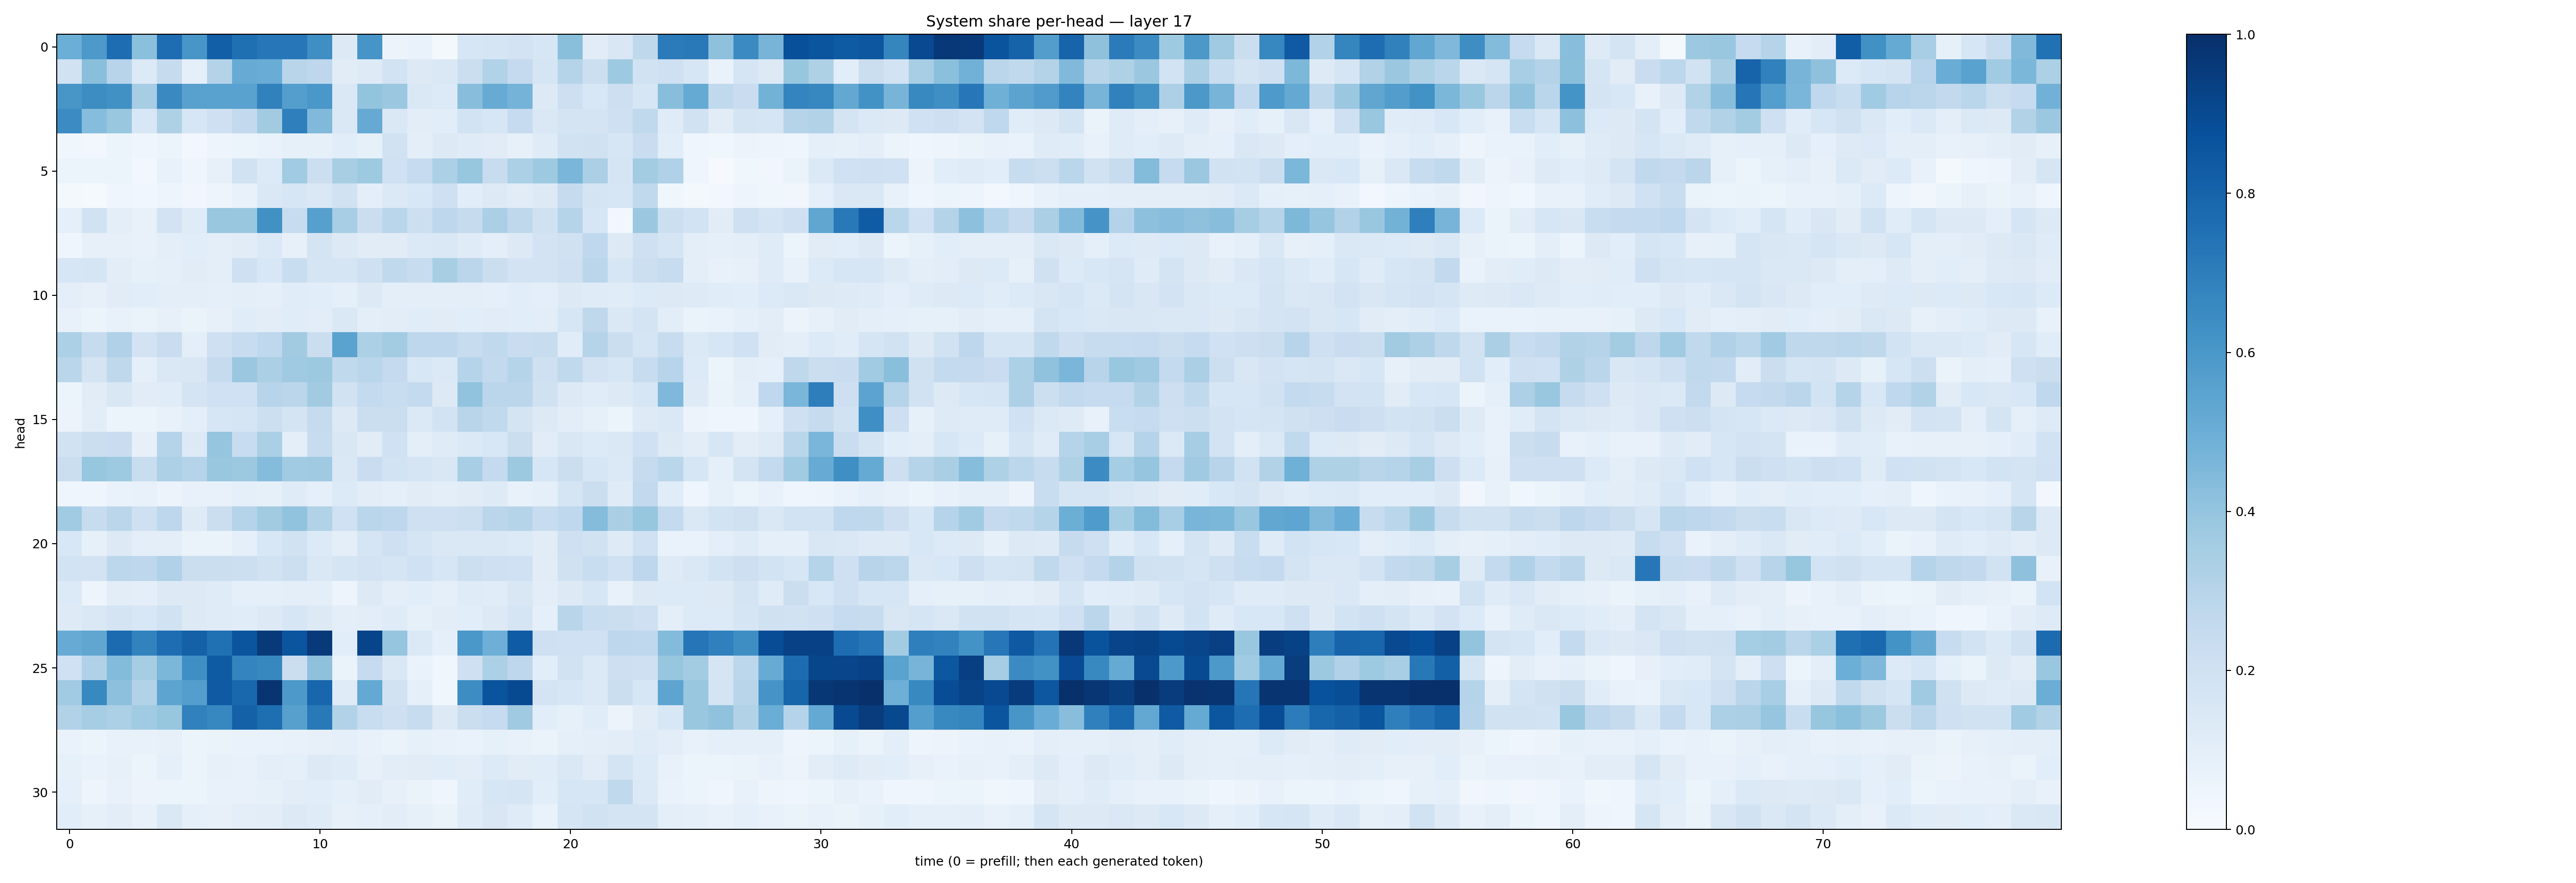

The file beside this chart, header and first rows:
0.49854273, 0.59059393, 0.76407576, 0.4218615, 0.7649463, 0.6053641, 0.81871, 0.7546785, 0.7256675, 0.72376895, 0.6345546, 0.127309, 0.60565776, 0.055211045, 0.067201205, 0.020395702, 0.16137885, 0.16528614, 0.17999555, 0.15659584, 0.4226873, 0.112171404, 0.15127565, 0.27235857
0.192, 0.4224, 0.2934, 0.1344, 0.2443, 0.09084, 0.3085, 0.511, 0.5042, 0.2917, 0.2737, 0.1126, 0.1218, 0.1873, 0.1253, 0.1482, 0.2216, 0.3154, 0.2537, 0.1665, 0.2997, 0.2165, 0.3741, 0.1934
0.6048, 0.6423, 0.6269, 0.3509, 0.6562, 0.5558, 0.5514, 0.5518, 0.6852, 0.5675, 0.5978, 0.1422, 0.399, 0.3817, 0.1447, 0.1328, 0.4284, 0.5112, 0.4734, 0.1259, 0.2113, 0.1536, 0.2142, 0.157
0.6446, 0.4327, 0.3867, 0.1528, 0.3203, 0.1601, 0.2089, 0.2587, 0.363, 0.6939, 0.4462, 0.1448, 0.5151, 0.1422, 0.1036, 0.1081, 0.1842, 0.158, 0.2492, 0.1461, 0.1785, 0.177, 0.2055, 0.2633
0.03545, 0.03064, 0.05334, 0.04481, 0.05309, 0.03085, 0.04721, 0.06165, 0.06959, 0.08267, 0.08497, 0.1058, 0.08544, 0.1898, 0.0963, 0.1325, 0.1199, 0.111, 0.08042, 0.1209, 0.194, 0.1977, 0.1596, 0.2271
0.06239, 0.05861, 0.05989, 0.02368, 0.07068, 0.04172, 0.08102, 0.1906, 0.1361, 0.3638, 0.217, 0.3431, 0.3727, 0.1996, 0.2498, 0.3287, 0.3907, 0.2349, 0.3289, 0.3718, 0.4629, 0.3345, 0.1656, 0.3587
0.01889, 0.01339, 0.04413, 0.03879, 0.04994, 0.0341, 0.049, 0.07252, 0.1431, 0.1574, 0.1436, 0.1897, 0.09426, 0.1384, 0.1537, 0.2093, 0.1059, 0.1294, 0.1113, 0.1259, 0.2458, 0.1741, 0.163, 0.2635
0.09136, 0.1929, 0.09753, 0.078, 0.1829, 0.1181, 0.3903, 0.3833, 0.6279, 0.2393, 0.5594, 0.3461, 0.2265, 0.2878, 0.218, 0.2744, 0.2445, 0.3341, 0.2712, 0.1985, 0.3013, 0.1575, 0.02997, 0.3823
0.04004, 0.07942, 0.07941, 0.07673, 0.0951, 0.106, 0.1016, 0.1097, 0.1383, 0.08179, 0.1793, 0.1295, 0.1109, 0.1125, 0.1379, 0.1475, 0.1201, 0.09843, 0.1284, 0.1805, 0.1982, 0.2671, 0.1303, 0.2071
0.1607, 0.1642, 0.1041, 0.08275, 0.08849, 0.1118, 0.09849, 0.2056, 0.1562, 0.2314, 0.167, 0.166, 0.2086, 0.2633, 0.2397, 0.3436, 0.2817, 0.2221, 0.1826, 0.1809, 0.2101, 0.2815, 0.1623, 0.2158
0.09919, 0.08007, 0.112, 0.1091, 0.09899, 0.09754, 0.08967, 0.09573, 0.09353, 0.117, 0.1072, 0.0899, 0.126, 0.1009, 0.09968, 0.09776, 0.0976, 0.08882, 0.1089, 0.0998, 0.1259, 0.1187, 0.1161, 0.1361
0.075, 0.06241, 0.07774, 0.06396, 0.08196, 0.06439, 0.08096, 0.1159, 0.1044, 0.1156, 0.1017, 0.1435, 0.1008, 0.1035, 0.115, 0.1116, 0.1056, 0.1112, 0.1071, 0.1018, 0.1612, 0.2715, 0.1465, 0.1761
0.3297, 0.2441, 0.3172, 0.1835, 0.2285, 0.1005, 0.21, 0.2367, 0.2677, 0.3602, 0.2197, 0.5493, 0.3296, 0.3586, 0.2747, 0.2751, 0.2408, 0.2629, 0.2279, 0.2364, 0.1168, 0.3033, 0.2244, 0.1696
0.2878, 0.1775, 0.2729, 0.08918, 0.1427, 0.1505, 0.2422, 0.3796, 0.3326, 0.3686, 0.3761, 0.2655, 0.2857, 0.2534, 0.1539, 0.1384, 0.2983, 0.2604, 0.2971, 0.205, 0.2656, 0.1811, 0.1617, 0.2382
0.05109, 0.1111, 0.1498, 0.1098, 0.1146, 0.1761, 0.2011, 0.2028, 0.2955, 0.2835, 0.3598, 0.1943, 0.2574, 0.2325, 0.256, 0.1276, 0.4051, 0.2844, 0.2823, 0.1975, 0.1265, 0.1156, 0.1302, 0.1616
0.05792, 0.1025, 0.06012, 0.05307, 0.07121, 0.1014, 0.1586, 0.1652, 0.2161, 0.1789, 0.2435, 0.1303, 0.2191, 0.2254, 0.1391, 0.1856, 0.2919, 0.2637, 0.1744, 0.1278, 0.105, 0.08268, 0.06102, 0.1248
0.1927, 0.2237, 0.227, 0.08086, 0.3008, 0.1271, 0.3964, 0.2398, 0.335, 0.09438, 0.2414, 0.15, 0.111, 0.2015, 0.1011, 0.1206, 0.1371, 0.1559, 0.2207, 0.113, 0.1495, 0.1337, 0.1444, 0.2028
0.2193, 0.3917, 0.3742, 0.2305, 0.325, 0.304, 0.3899, 0.3753, 0.4363, 0.3643, 0.3684, 0.1461, 0.2286, 0.1849, 0.1686, 0.1487, 0.3457, 0.251, 0.3762, 0.1612, 0.2223, 0.1626, 0.1399, 0.2459
0.04042, 0.04381, 0.06872, 0.07113, 0.05745, 0.07487, 0.07121, 0.08892, 0.08322, 0.1179, 0.09248, 0.1358, 0.104, 0.09293, 0.1112, 0.1001, 0.1111, 0.1217, 0.07576, 0.09014, 0.1667, 0.2244, 0.1211, 0.2599
0.3635, 0.242, 0.2825, 0.2097, 0.2751, 0.1219, 0.225, 0.3022, 0.3623, 0.4042, 0.3152, 0.2019, 0.2853, 0.2739, 0.2101, 0.2042, 0.2186, 0.2816, 0.2973, 0.238, 0.266, 0.4342, 0.3387, 0.3929
0.1526, 0.08554, 0.1285, 0.09567, 0.0954, 0.06314, 0.06388, 0.08884, 0.1555, 0.19, 0.1359, 0.09679, 0.1717, 0.2064, 0.1679, 0.1416, 0.1446, 0.1413, 0.1352, 0.1107, 0.2079, 0.1949, 0.1248, 0.2001
0.1852, 0.1827, 0.2783, 0.2753, 0.3172, 0.2217, 0.2257, 0.2182, 0.1951, 0.2172, 0.1463, 0.1718, 0.1798, 0.1672, 0.2009, 0.1563, 0.2184, 0.2045, 0.201, 0.1105, 0.1988, 0.2317, 0.2001, 0.275
0.1364, 0.04794, 0.1039, 0.0966, 0.1327, 0.1286, 0.1178, 0.0935, 0.08852, 0.09552, 0.09449, 0.05026, 0.1254, 0.09663, 0.1071, 0.08639, 0.1198, 0.1137, 0.1499, 0.1017, 0.13, 0.157, 0.07803, 0.1321
0.1248, 0.1437, 0.1743, 0.1529, 0.1877, 0.1302, 0.1202, 0.116, 0.1263, 0.1614, 0.1294, 0.09932, 0.1051, 0.1178, 0.08475, 0.1019, 0.1085, 0.1308, 0.1696, 0.08835, 0.291, 0.234, 0.2203, 0.2034
0.5104, 0.5345, 0.7733, 0.6811, 0.7644, 0.81, 0.7525, 0.8579, 0.9595, 0.8574, 0.9585, 0.1065, 0.9201, 0.3983, 0.1375, 0.08701, 0.5986, 0.4957, 0.8315, 0.2044, 0.2007, 0.2007, 0.276, 0.2675
0.2023, 0.319, 0.4386, 0.3525, 0.4571, 0.6353, 0.8341, 0.6741, 0.663, 0.2214, 0.4112, 0.06472, 0.2461, 0.147, 0.07029, 0.03902, 0.2064, 0.3314, 0.2768, 0.1078, 0.1907, 0.1393, 0.2124, 0.2107
0.364, 0.6578, 0.4177, 0.3123, 0.5418, 0.5687, 0.8397, 0.7868, 0.9794, 0.5899, 0.7902, 0.1198, 0.5221, 0.1944, 0.08685, 0.03825, 0.6419, 0.8601, 0.8982, 0.172, 0.1563, 0.1403, 0.2252, 0.1565
0.3121, 0.3486, 0.3319, 0.367, 0.3914, 0.6844, 0.665, 0.809, 0.7608, 0.5612, 0.7166, 0.3104, 0.2327, 0.2094, 0.2414, 0.1271, 0.221, 0.2478, 0.3681, 0.1077, 0.08562, 0.1161, 0.05665, 0.1108
0.06657, 0.05211, 0.0735, 0.07346, 0.07894, 0.0617, 0.0627, 0.06725, 0.06653, 0.07627, 0.0804, 0.08938, 0.07388, 0.0627, 0.08222, 0.07519, 0.06898, 0.0836, 0.07722, 0.06448, 0.08965, 0.1011, 0.1033, 0.1209
0.08242, 0.06799, 0.08029, 0.06114, 0.08771, 0.05339, 0.07979, 0.07569, 0.09829, 0.08871, 0.1267, 0.1207, 0.07926, 0.1051, 0.1094, 0.1154, 0.1036, 0.1356, 0.1102, 0.1142, 0.1471, 0.1133, 0.1752, 0.1365
0.0864, 0.0479, 0.0706, 0.05792, 0.0617, 0.06018, 0.07071, 0.07444, 0.08386, 0.1052, 0.1068, 0.0919, 0.111, 0.0795, 0.06498, 0.03942, 0.1152, 0.1575, 0.1664, 0.1088, 0.1618, 0.1582, 0.262, 0.14
0.1078, 0.08569, 0.1049, 0.07786, 0.1434, 0.08688, 0.07859, 0.09878, 0.1016, 0.1263, 0.121, 0.07941, 0.09044, 0.1025, 0.08279, 0.06556, 0.1175, 0.1486, 0.1201, 0.06738, 0.1672, 0.1893, 0.1787, 0.1738
